Run: headless pygame with SDL's dummy video driver; simulated clock (each Clock.tick advances the game by its frame time, no real sleeping); random seed 0; keys injected as events and as key.get_pressed() state; no mouse input.
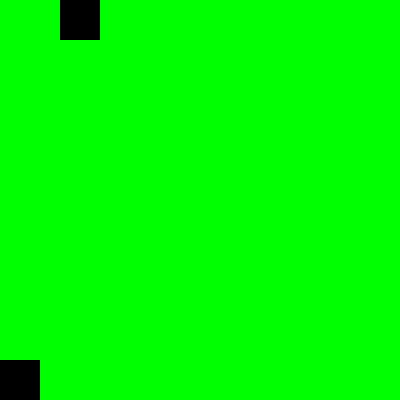
Frame 1 of 4 · flips 1–60 · no input
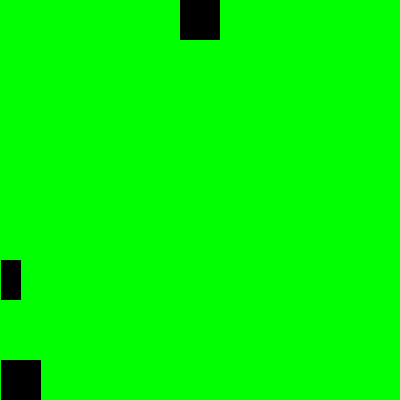
Frame 2 of 4 · flips 61–180 · tapped SPACE, RETURN · held RIGHT (→), D
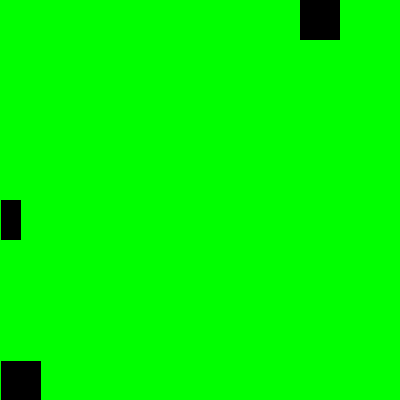
Frame 3 of 4 · flips 181–300 · held DOWN (↓), S
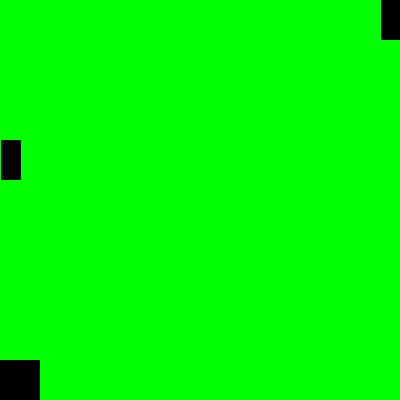
Frame 4 of 4 · flips 301–420 · held LEFT (←), A, UP (↑), W

The pygame program that drew these frames:

import pygame

pygame.init()

window = pygame.display.set_mode((400, 400))
screen = pygame.Surface((400, 400))

player = pygame.Surface((40, 40))
zet = pygame.Surface((40, 40))
arrow = pygame.Surface((20, 40))

x_a = 1000
y_a = 1000

x_z = 0
y_z = 0

x_p = 0
y_p = 360

strike = False
right = True
done = False

while done == False:
    for e in pygame.event.get():
        if e.type == pygame.QUIT:
            done = True
        if e.type == pygame.KEYDOWN and e.key == pygame.K_s:
            y_p += 1
        if e.type == pygame.KEYDOWN and e.key == pygame.K_w:
            y_p -= 1
        if e.type == pygame.KEYDOWN and e.key == pygame.K_a:
            x_p -= 1
        if e.type == pygame.KEYDOWN and e.key == pygame.K_d:
            x_p += 1
        if e.type == pygame.KEYDOWN and e.key == pygame.K_SPACE:
            if strike == False:
                strike = True
                x_a = x_p
                y_a = y_p - 40

    if strike:
        y_a -= 0.5
        if y_a < 0:
            strike = False
            x_a = 1000
            y_a = 1000 

    if right:
        x_z += 1
        if x_z > 400:
            x_z -= 1
            right = False
    else:
        x_z -= 1
        if x_z < 0:
            x_z += 1
            right = True

    screen.fill((0, 255, 0))
    screen.blit(player, (x_p, y_p))
    screen.blit(zet, (x_z, y_z))
    screen.blit(arrow, (x_a, y_a))
    window.blit(screen, (0,0))
    pygame.display.update()

pygame.quit()
